Dataset: images (GitHub, sunyongke/woodRecognition). Classes: Cassia siamea, Cinnamomum camphora, Dalbergia bariensis, Dalbergia cochinchinensis, Dalbergia fusca, Dalbergia latifolia, Dalbergia odorifera, Dalbergia oliveri, Diospyros ebenum, Excentrodendron hsienmu, Intsia spp, Mesua ferrea, Pterocarpus erinaceus, Pterocarpus indicus, Pterocarpus macrocarpus, Pterocarpus santalinus, Taiwania flousiana, Tectona grandis, Terminalia myriocarpa, Terminalia tomentosa, Xylia dolabriformis.

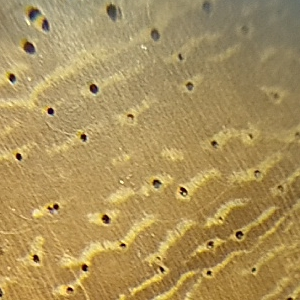
Label: Pterocarpus indicus

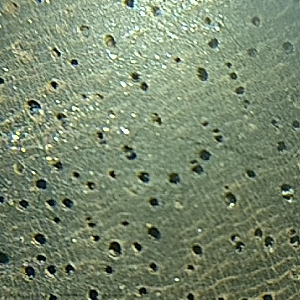
Label: Dalbergia latifolia

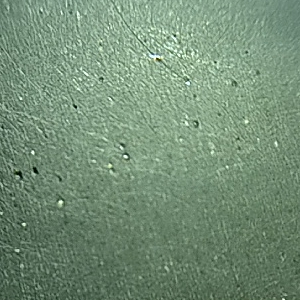
Label: Diospyros ebenum

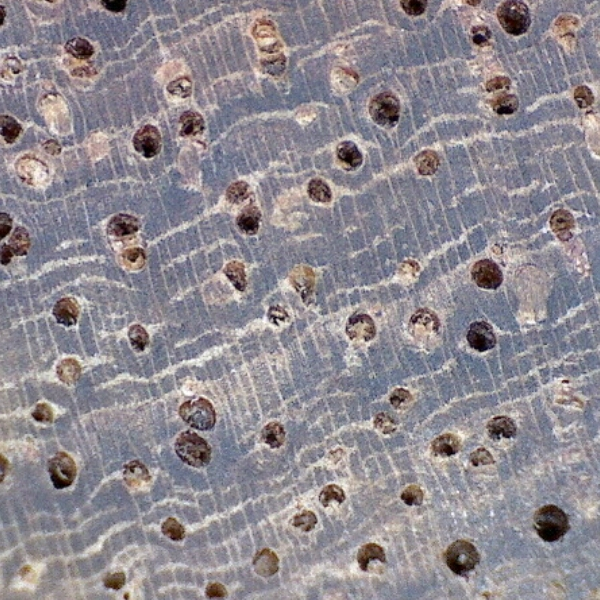
Label: Pterocarpus erinaceus

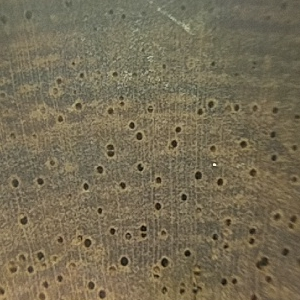
Label: Dalbergia odorifera

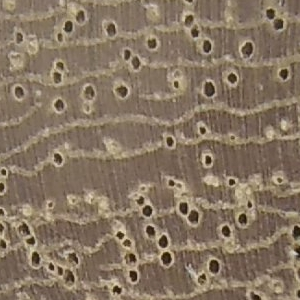
Label: Mesua ferrea
